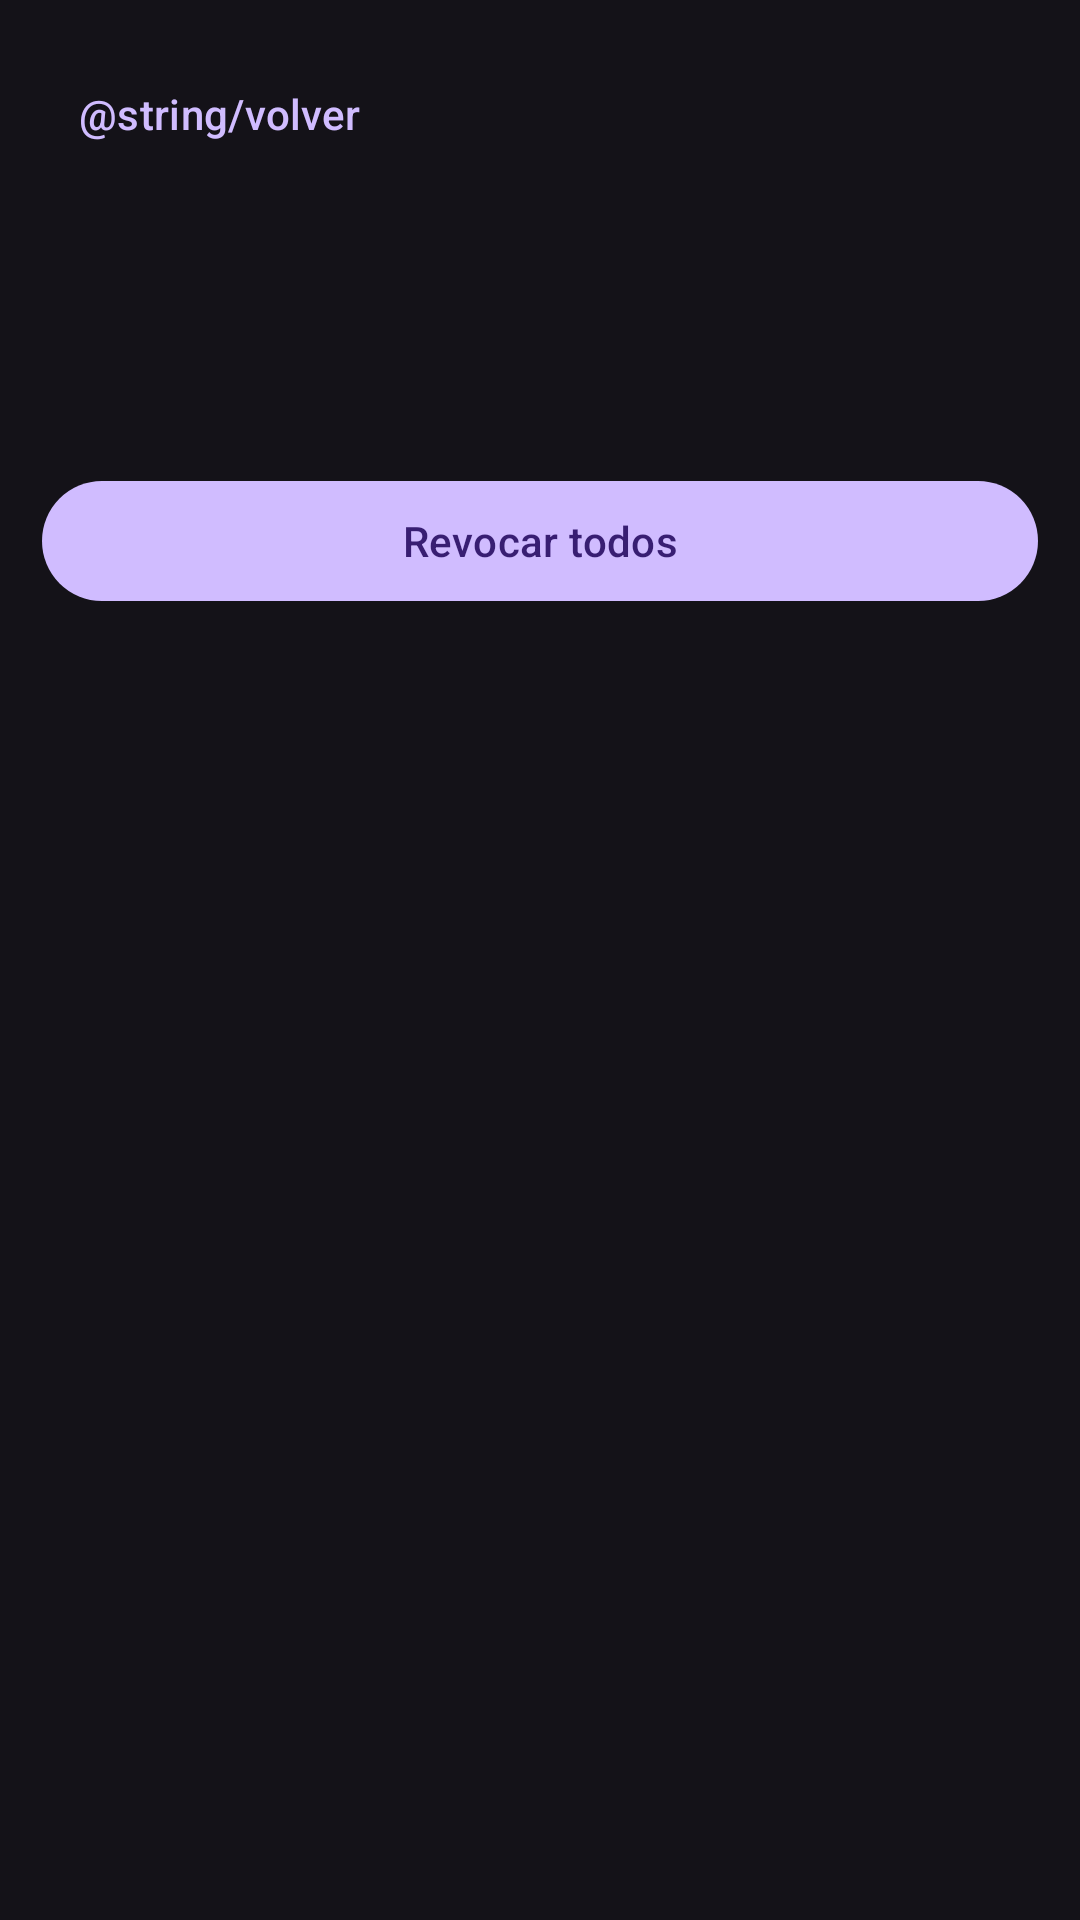

Reconstruct the res/layout file that produces this screen, plus the resources it refers to.
<!-- AndroidManifest.xml: application theme Theme.Suite -->
<!-- res/layout/activity_categoria.xml -->
<?xml version="1.0" encoding="utf-8"?>
<LinearLayout xmlns:android="http://schemas.android.com/apk/res/android"
    android:layout_width="match_parent"
    android:layout_height="match_parent"
    android:orientation="vertical"
    android:paddingStart="14dp"
    android:paddingTop="14dp"
    android:paddingEnd="14dp">

    <com.google.android.material.button.MaterialButton
        android:id="@+id/btnVolver"
        style="@style/Widget.Material3.Button.TextButton"
        android:layout_width="wrap_content"
        android:layout_height="wrap_content"
        android:text="@string/volver" />

    <TextView
        android:id="@+id/tituloCategoria"
        android:layout_width="match_parent"
        android:layout_height="wrap_content"
        android:textSize="24sp"
        android:textStyle="bold" />

    <TextView
        android:id="@+id/descCategoria"
        android:layout_width="match_parent"
        android:layout_height="wrap_content"
        android:layout_marginTop="2dp"
        android:textSize="13sp" />

    <TextView
        android:id="@+id/contador"
        android:layout_width="match_parent"
        android:layout_height="wrap_content"
        android:layout_marginTop="10dp"
        android:textSize="18sp"
        android:textStyle="bold" />

    <TextView
        android:id="@+id/avisoShell"
        android:layout_width="match_parent"
        android:layout_height="wrap_content"
        android:layout_marginTop="6dp"
        android:textSize="12sp"
        android:visibility="gone" />

    <com.google.android.material.button.MaterialButton
        android:id="@+id/btnModoAvanzado"
        style="@style/Widget.Material3.Button.TonalButton"
        android:layout_width="wrap_content"
        android:layout_height="wrap_content"
        android:text="@string/abrir_modo_avanzado"
        android:visibility="gone" />

    <com.google.android.material.button.MaterialButton
        android:id="@+id/btnRevocarTodos"
        android:layout_width="match_parent"
        android:layout_height="wrap_content"
        android:layout_marginTop="8dp"
        android:text="@string/revocar_todos" />

    <LinearLayout
        android:id="@+id/panelProgreso"
        android:layout_width="match_parent"
        android:layout_height="wrap_content"
        android:layout_marginTop="8dp"
        android:orientation="vertical"
        android:visibility="gone">

        <TextView
            android:id="@+id/textoProgreso"
            android:layout_width="match_parent"
            android:layout_height="wrap_content"
            android:textSize="13sp" />

        <com.google.android.material.progressindicator.LinearProgressIndicator
            android:id="@+id/barraProgreso"
            android:layout_width="match_parent"
            android:layout_height="wrap_content"
            android:layout_marginTop="6dp"
            android:indeterminate="false" />

        <com.google.android.material.button.MaterialButton
            android:id="@+id/btnCancelar"
            style="@style/Widget.Material3.Button.OutlinedButton"
            android:layout_width="wrap_content"
            android:layout_height="wrap_content"
            android:layout_marginTop="4dp"
            android:text="@string/cancelar_proceso" />
    </LinearLayout>

    <TextView
        android:id="@+id/textoVacio"
        android:layout_width="match_parent"
        android:layout_height="wrap_content"
        android:layout_marginTop="24dp"
        android:gravity="center"
        android:text="@string/vacio_categoria"
        android:textSize="14sp"
        android:visibility="gone" />

    <androidx.recyclerview.widget.RecyclerView
        android:id="@+id/listaApps"
        android:layout_width="match_parent"
        android:layout_height="0dp"
        android:layout_marginTop="8dp"
        android:layout_weight="1"
        android:clipToPadding="false"
        android:paddingBottom="16dp" />
</LinearLayout>
<!-- resources referenced by this layout -->
<resources>
  <string name="cancelar_proceso">Cancelar</string>
  <string name="revocar_todos">Revocar todos</string>
  <string name="vacio_categoria">Ninguna app tiene este permiso. ✓</string>
  <style name="Theme.Suite" parent="Theme.Material3.Dark.NoActionBar" />
</resources>
